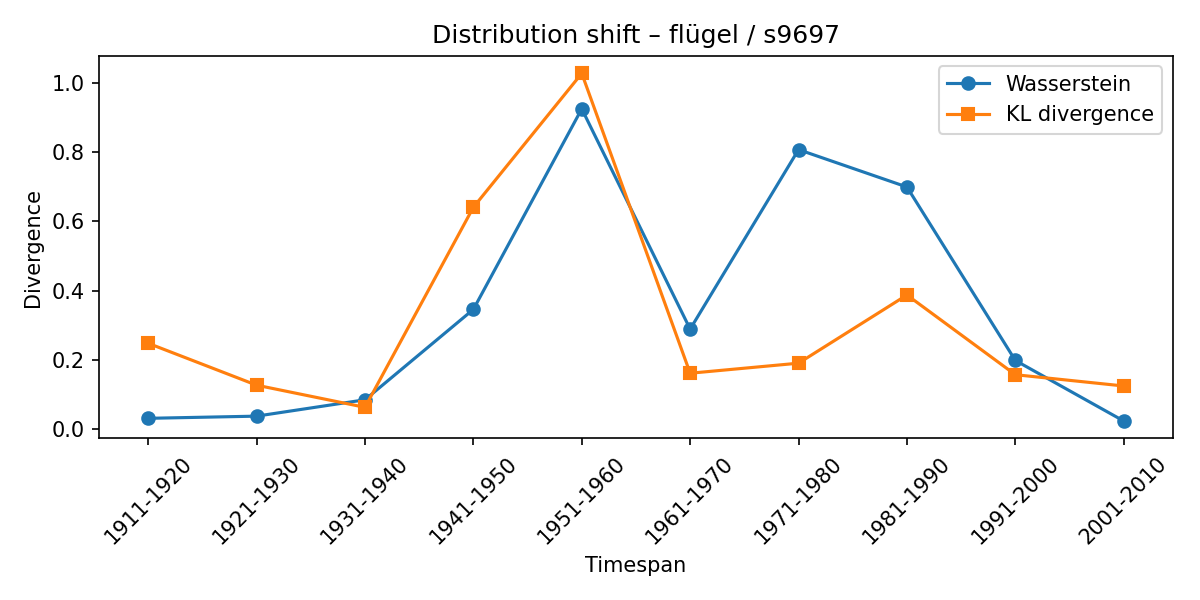

The data file committed next to this chart (first rows):
synset, lexeme, from_timespan, to_timespan, wasserstein, kl_divergence
s9697, flügel, 1901-1910, 1911-1920, 0.03223, 0.2486
s9697, flügel, 1911-1920, 1921-1930, 0.0385, 0.1278
s9697, flügel, 1921-1930, 1931-1940, 0.08571, 0.0639
s9697, flügel, 1931-1940, 1941-1950, 0.3464, 0.6409
s9697, flügel, 1941-1950, 1951-1960, 0.9249, 1.027
s9697, flügel, 1951-1960, 1961-1970, 0.2895, 0.1623
s9697, flügel, 1961-1970, 1971-1980, 0.8072, 0.1913
s9697, flügel, 1971-1980, 1981-1990, 0.6994, 0.388
s9697, flügel, 1981-1990, 1991-2000, 0.1991, 0.158
s9697, flügel, 1991-2000, 2001-2010, 0.02449, 0.1255
